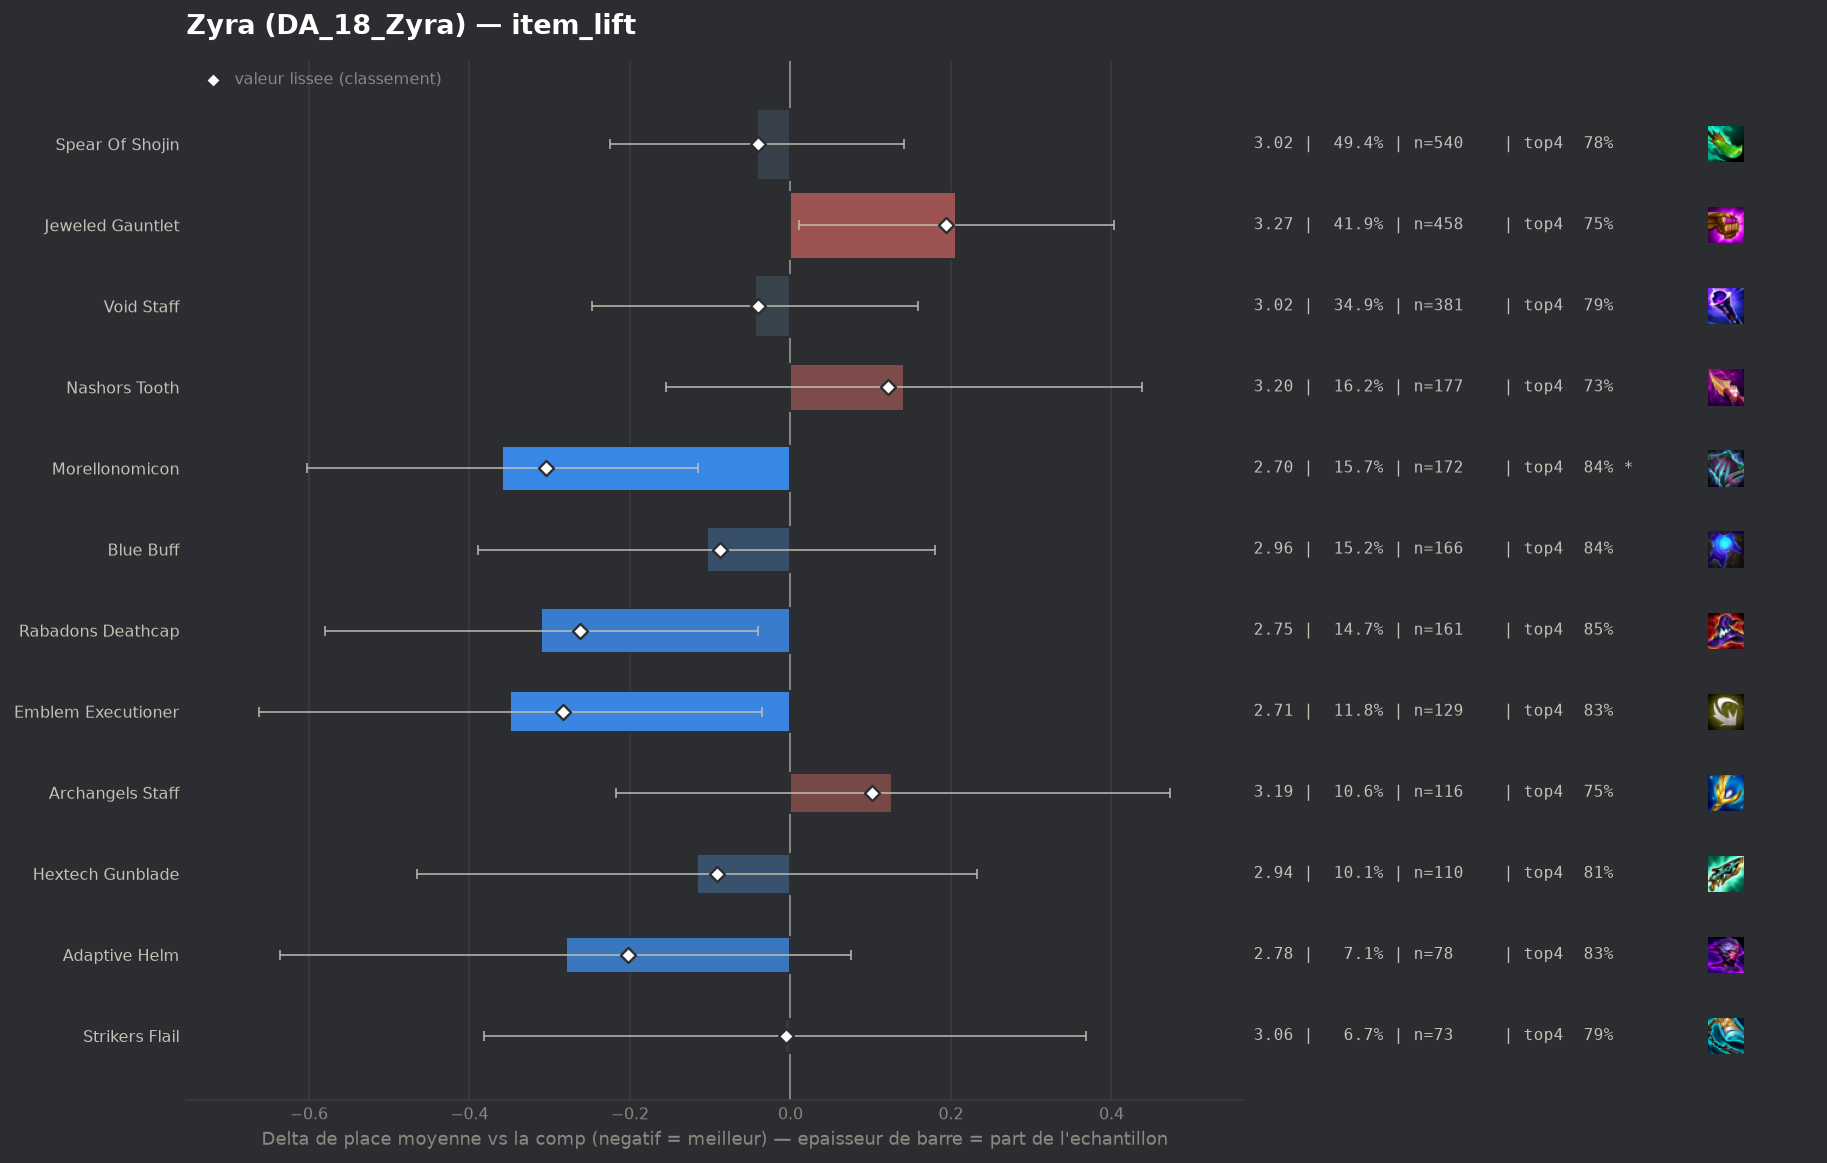

The table this chart was drawn from, first rows:
group, label, n, share, avg_place, shrunk_avg, score, d_avg, d_avg_pess, impact, d_top4, win, top2, top4, sd, z, p, significant
populaire, Morellonomicon, 172, 0.1574, 2.703, 2.757, -0.305, -0.359, -0.115, 0.0481, 0.0562, 0.2326, 0.5291, 0.843, 1.474, -2.88, 0.00396, True
populaire, Emblem Executioner, 129, 0.118, 2.713, 2.779, -0.283, -0.349, -0.036, 0.0334, 0.0426, 0.3101, 0.5426, 0.8295, 1.708, -2.19, 0.02876, False
populaire, Rabadons Deathcap, 161, 0.1473, 2.752, 2.8, -0.262, -0.311, -0.041, 0.0386, 0.0641, 0.236, 0.5342, 0.8509, 1.608, -2.26, 0.02388, False
pepite, Adaptive Helm, 78, 0.07136, 2.782, 2.86, -0.202, -0.28, 0.0, 0.0144, 0.0465, 0.2308, 0.5128, 0.8333, 1.533, -1.54, 0.1229, False
populaire, Hextech Gunblade, 110, 0.1006, 2.945, 2.97, -0.092, -0.117, 0.0, 0.0092, 0.0223, 0.2545, 0.4818, 0.8091, 1.778, -0.66, 0.5112, False
populaire, Blue Buff, 166, 0.1519, 2.958, 2.974, -0.088, -0.104, 0.0, 0.0134, 0.0505, 0.2048, 0.4819, 0.8373, 1.74, -0.72, 0.4724, False
populaire, Void Staff, 381, 0.3486, 3.018, 3.022, -0.041, -0.044, 0.0, 0.0142, 0.0032, 0.2257, 0.4619, 0.79, 1.735, -0.42, 0.6725, False
populaire, Spear Of Shojin, 540, 0.4941, 3.02, 3.023, -0.04, -0.042, 0.0, 0.0196, -0.0053, 0.2519, 0.4611, 0.7815, 1.784, -0.45, 0.6547, False
pepite, Strikers Flail, 73, 0.06679, 3.055, 3.057, -0.005, -0.007, 0.0, 0.0004, 0.0077, 0.1781, 0.4247, 0.7945, 1.569, -0.04, 0.9691, False
, Giant Slayer, 93, 0.08509, 3.151, 3.129, 0.067, 0.088, 0.0, -0.0057, 0.0089, 0.1398, 0.4301, 0.7957, 1.659, 0.49, 0.6239, False
, Red Buff, 82, 0.07502, 3.183, 3.151, 0.088, 0.121, 0.0, -0.0066, -0.0307, 0.2195, 0.439, 0.7561, 1.888, 0.56, 0.5749, False
populaire, Archangels Staff, 116, 0.1061, 3.19, 3.163, 0.101, 0.127, 0.0, -0.0107, -0.0368, 0.1897, 0.4397, 0.75, 1.81, 0.72, 0.4698, False
populaire, Nashors Tooth, 177, 0.1619, 3.203, 3.183, 0.121, 0.141, 0.0, -0.0195, -0.0524, 0.2147, 0.4463, 0.7345, 1.882, 0.93, 0.3505, False
populaire, Jeweled Gauntlet, 458, 0.419, 3.269, 3.256, 0.194, 0.206, 0.01, -0.0811, -0.0357, 0.19, 0.3996, 0.7511, 1.818, 2.06, 0.03982, False
, Guinsoos Rageblade, 89, 0.08143, 3.348, 3.276, 0.214, 0.286, 0.0, -0.0174, -0.034, 0.2022, 0.3483, 0.7528, 1.885, 1.38, 0.1666, False
